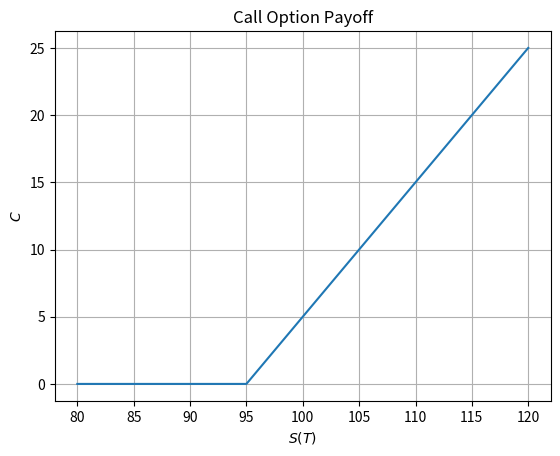
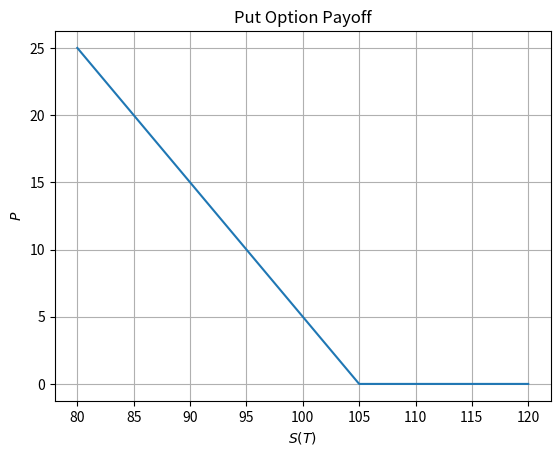
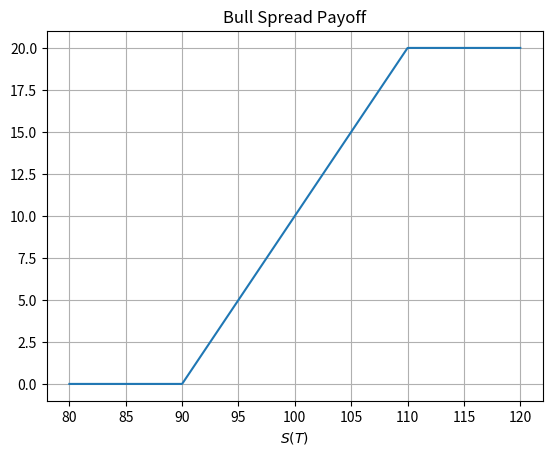
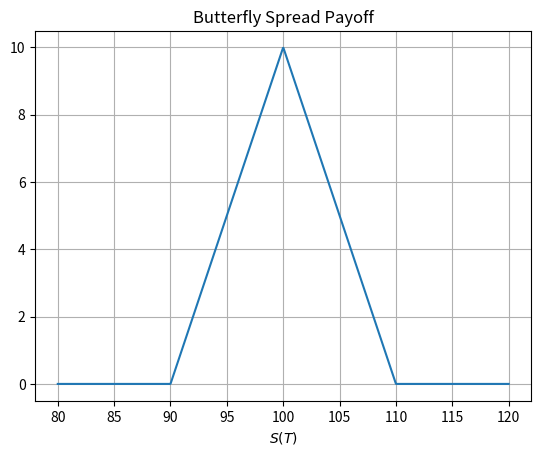

These charts were generated, in order, by the following Python code:
import numpy as np
import matplotlib.pyplot as plt


def call_payoff(asset_price, strike):
    # Call option payoff: max(S - E, 0)
    return np.maximum(asset_price - strike, 0)


def put_payoff(asset_price, strike):
    # Put option payoff: max(E - S, 0)
    return np.maximum(strike - asset_price, 0)


class Payoff(object):
    """Base payoff calculator with no plotting concerns."""

    def __init__(self, exercise_price):
        self.exercise_price = exercise_price

    def __call__(self, asset_price):
        """Return payoff for given asset prices; subclasses must override."""
        raise NotImplementedError("Subclasses must implement this method")


class CallOptionPayoff(Payoff):
    """European call option payoff."""

    def __init__(self, exercise_price):
        """Initialize call option payoff with strike price."""
        super().__init__(exercise_price)

    def __call__(self, asset_price):
        """Return call option payoff for the given asset prices."""
        return call_payoff(asset_price, self.exercise_price)


class PutOptionPayoff(Payoff):
    """European put option payoff."""

    def __init__(self, exercise_price):
        """Initialize put option payoff with strike price."""
        super().__init__(exercise_price)

    def __call__(self, asset_price):
        """Return put option payoff for the given asset prices."""
        return put_payoff(asset_price, self.exercise_price)


class BullSpreadPayoff(Payoff):
    """Bull spread constructed from two call options."""

    def __init__(self, exercise_price1, exercise_price2):
        """Initialize bull spread with lower and upper strikes."""
        super().__init__((exercise_price1, exercise_price2))

    def __call__(self, asset_price):
        """Return bull spread payoff for the given asset prices."""
        exercise_price1, exercise_price2 = self.exercise_price
        return call_payoff(asset_price, exercise_price1) - call_payoff(
            asset_price, exercise_price2
        )


class ButterflySpreadPayoff(Payoff):
    """Butterfly spread constructed from three call options."""

    def __init__(self, low_strike, mid_strike, high_strike):
        """Initialize butterfly spread with low, middle, and high strikes."""
        super().__init__((low_strike, mid_strike, high_strike))

    def __call__(self, asset_price):
        """Return butterfly spread payoff for the given asset prices."""
        low_strike, mid_strike, high_strike = self.exercise_price
        return (
            call_payoff(asset_price, low_strike)
            - 2 * call_payoff(asset_price, mid_strike)
            + call_payoff(asset_price, high_strike)
        )


def plot_payoff(
    payoff,
    min_asset_price,
    max_asset_price,
    xlabel=r"$S(T)$",
    ylabel=None,
    title=None,
):
    """Plot a payoff callable over a range of asset prices."""
    asset_prices = np.linspace(min_asset_price, max_asset_price, 1000)
    payout_values = payoff(asset_prices)

    inferred_title = title or f"{payoff.__class__.__name__} Payoff"

    plt.figure()
    plt.plot(asset_prices, payout_values)
    plt.xlabel(xlabel)
    if ylabel:
        plt.ylabel(ylabel)
    plt.title(inferred_title)
    plt.grid()
    plt.show()


if __name__ == "__main__":
    # Example usage
    call_payoff_example = CallOptionPayoff(exercise_price=95)
    plot_payoff(
        call_payoff_example,
        min_asset_price=80,
        max_asset_price=120,
        ylabel=r"$C$",
        title="Call Option Payoff",
    )

    put_payoff_example = PutOptionPayoff(exercise_price=105)
    plot_payoff(
        put_payoff_example,
        min_asset_price=80,
        max_asset_price=120,
        ylabel=r"$P$",
        title="Put Option Payoff",
    )

    bull_spread = BullSpreadPayoff(exercise_price1=90, exercise_price2=110)
    plot_payoff(
        bull_spread,
        min_asset_price=80,
        max_asset_price=120,
        title="Bull Spread Payoff",
    )

    butterfly_spread = ButterflySpreadPayoff(
        low_strike=90, mid_strike=100, high_strike=110
    )
    plot_payoff(
        butterfly_spread,
        min_asset_price=80,
        max_asset_price=120,
        title="Butterfly Spread Payoff",
    )
